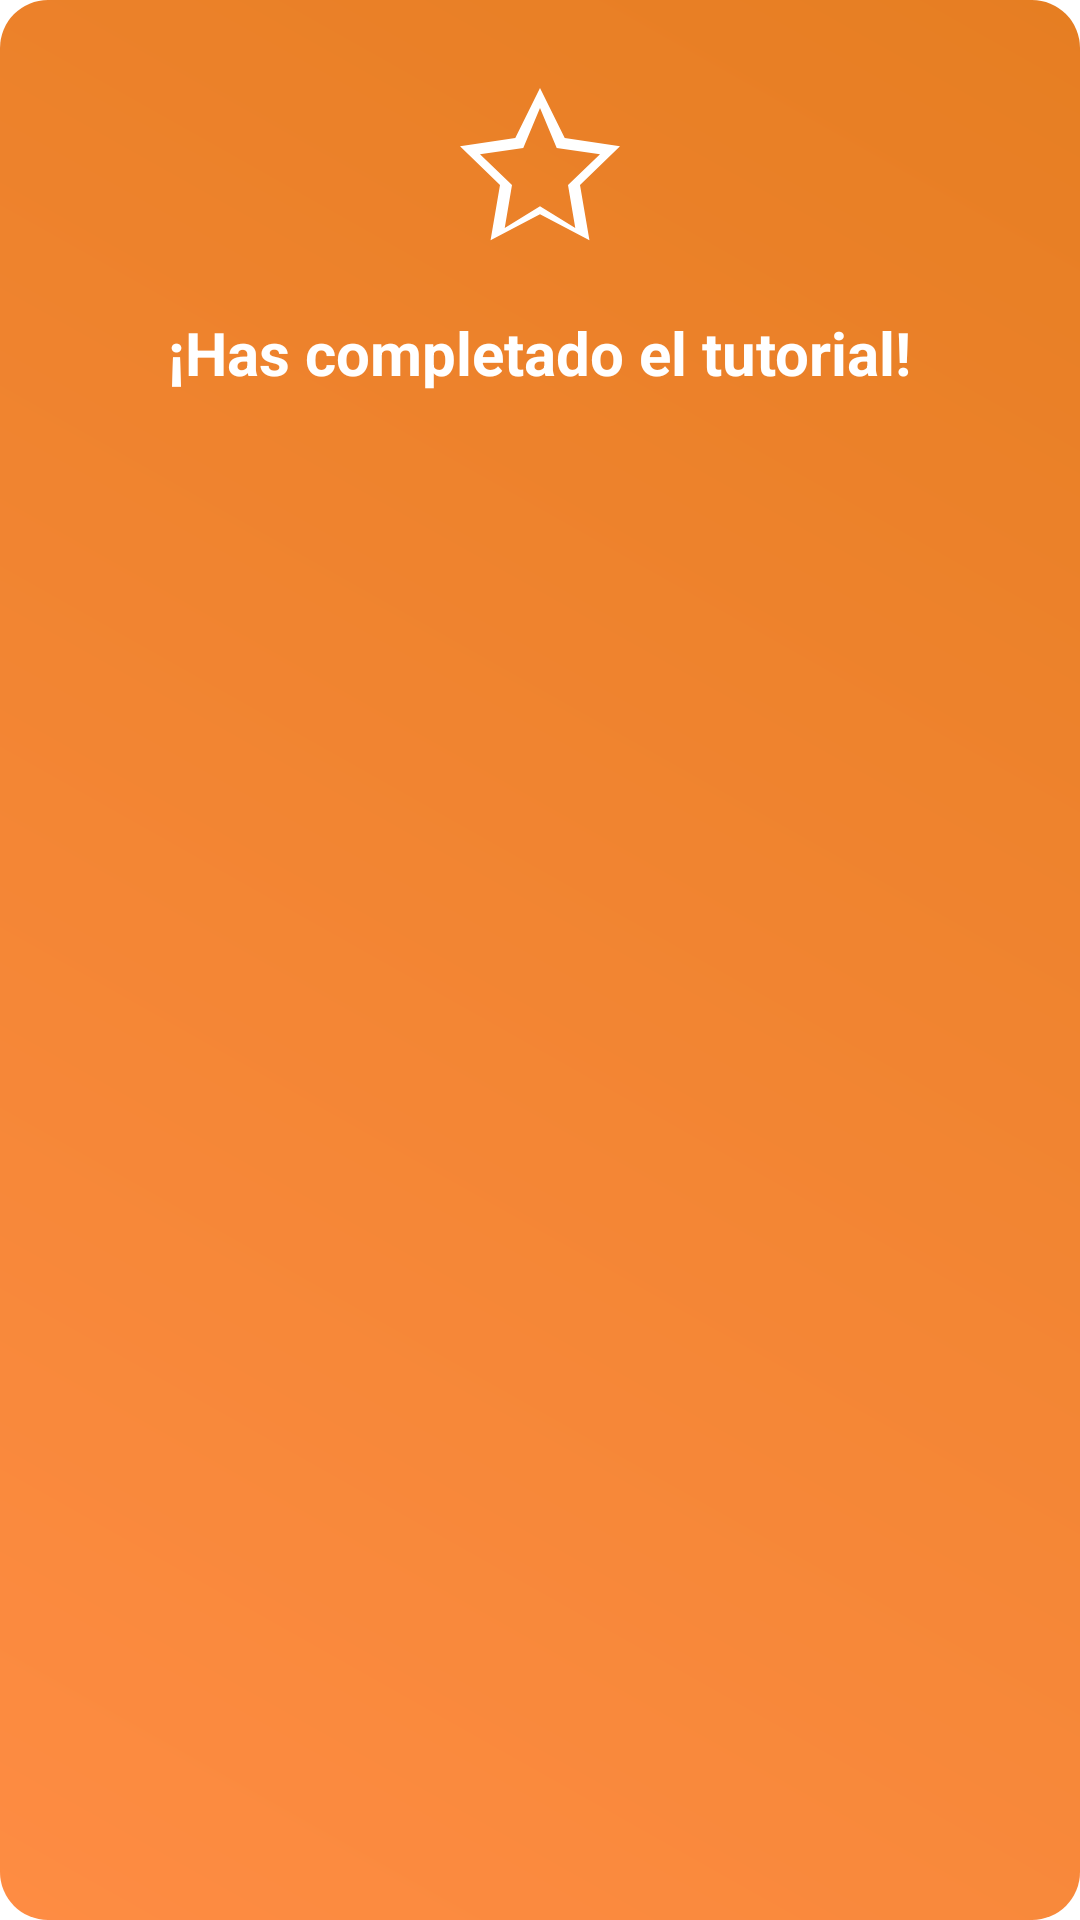

This screen was rendered from an Android layout file. Write that file and the resources it references.
<!-- AndroidManifest.xml: application theme Theme.PriceDetective -->
<!-- res/layout/tutorial_completion_dialog.xml -->
<?xml version="1.0" encoding="utf-8"?>
<androidx.constraintlayout.widget.ConstraintLayout xmlns:android="http://schemas.android.com/apk/res/android"
    xmlns:app="http://schemas.android.com/apk/res-auto"
    android:layout_width="wrap_content"
    android:layout_height="wrap_content"
    android:background="@drawable/completion_background"
    android:padding="24dp">

    <ImageView
        android:id="@+id/confettiImage"
        android:layout_width="64dp"
        android:layout_height="64dp"
        android:src="@drawable/ic_confetti"
        app:layout_constraintTop_toTopOf="parent"
        app:layout_constraintStart_toStartOf="parent"
        app:layout_constraintEnd_toEndOf="parent"
        android:layout_marginBottom="16dp"/>

    <TextView
        android:id="@+id/completionText"
        android:layout_width="wrap_content"
        android:layout_height="wrap_content"
        android:text="¡Has completado el tutorial!"
        android:textSize="20sp"
        android:textStyle="bold"
        android:textColor="@android:color/white"
        app:layout_constraintTop_toBottomOf="@id/confettiImage"
        app:layout_constraintStart_toStartOf="parent"
        app:layout_constraintEnd_toEndOf="parent"
        android:layout_marginTop="16dp"/>

</androidx.constraintlayout.widget.ConstraintLayout>
<!-- resources referenced by this layout -->
<resources>
  <!-- drawable completion_background (drawable) -->
  <?xml version="1.0" encoding="utf-8"?>
  <shape xmlns:android="http://schemas.android.com/apk/res/android">
      <gradient
          android:startColor="@color/primary"
          android:endColor="@color/primary_dark"
          android:angle="45"/>
      <corners android:radius="16dp"/>
  </shape>
  <!-- drawable ic_confetti (drawable) -->
  <?xml version="1.0" encoding="utf-8"?>
  <vector xmlns:android="http://schemas.android.com/apk/res/android"
      android:width="24dp"
      android:height="24dp"
      android:viewportWidth="24"
      android:viewportHeight="24">
      <path
          android:fillColor="#FFFFFF"
          android:pathData="M12,2L15.09,8.26L22,9.27L17,14.14L18.18,21.02L12,17.77L5.82,21.02L7,14.14L2,9.27L8.91,8.26L12,2M12,4.5L9.91,9.5L4.5,10.27L8.5,14.14L7.59,19.5L12,16.77L16.41,19.5L15.5,14.14L19.5,10.27L14.09,9.5L12,4.5Z"/>
  </vector>
  <style name="Theme.PriceDetective" parent="Theme.MaterialComponents.DayNight.NoActionBar">
          
          <item name="colorPrimary">@color/primary</item>
          <item name="colorPrimaryVariant">@color/primary_dark</item>
          <item name="colorOnPrimary">@color/white</item>
          
          
          <item name="colorSecondary">@color/accent</item>
          <item name="colorSecondaryVariant">@color/accent</item>
          <item name="colorOnSecondary">@color/black</item>
          
          
          <item name="android:statusBarColor">@color/black</item>
          <item name="android:windowLightStatusBar">false</item>
          
          
          <item name="android:colorBackground">@color/background</item>
          <item name="colorSurface">@color/surface</item>
          <item name="colorOnSurface">@color/text_primary</item>
          
          
          <item name="android:textColorPrimary">@color/text_primary</item>
          <item name="android:textColorSecondary">@color/text_secondary</item>
          <item name="android:textColorHint">@color/text_hint</item>
          
          
          <item name="colorError">@color/error</item>
          <item name="colorOnError">@color/white</item>
          
          
          <item name="materialCardViewStyle">@style/Widget.App.CardView</item>
          <item name="textInputStyle">@style/Widget.App.TextInputLayout</item>
      </style>
  <color name="primary">#FE8C43</color>
  <color name="primary_dark">#E67E22</color>
  <color name="white">#FFFFFF</color>
  <color name="accent">#FF5722</color>
  <color name="black">#000000</color>
  <color name="background">#FFFFFF</color>
  <color name="surface">#FFFFFF</color>
  <color name="text_primary">#212121</color>
  <color name="text_secondary">#757575</color>
  <color name="text_hint">#9E9E9E</color>
  <color name="error">#EF5350</color>
  <style name="Widget.App.CardView" parent="Widget.MaterialComponents.CardView">
          <item name="cardCornerRadius">16dp</item>
          <item name="cardElevation">4dp</item>
          <item name="cardBackgroundColor">@color/white</item>
      </style>
  <style name="Widget.App.TextInputLayout" parent="Widget.MaterialComponents.TextInputLayout.OutlinedBox">
          <item name="boxStrokeColor">@color/primary_orange</item>
          <item name="hintTextColor">@color/primary_orange</item>
          <item name="android:textColorHint">@color/text_secondary</item>
          <item name="android:textColor">@color/black</item>
          <item name="boxStrokeWidth">1dp</item>
          <item name="boxCornerRadiusTopStart">8dp</item>
          <item name="boxCornerRadiusTopEnd">8dp</item>
          <item name="boxCornerRadiusBottomStart">8dp</item>
          <item name="boxCornerRadiusBottomEnd">8dp</item>
      </style>
  <color name="primary_orange">#FE8C43</color>
</resources>
